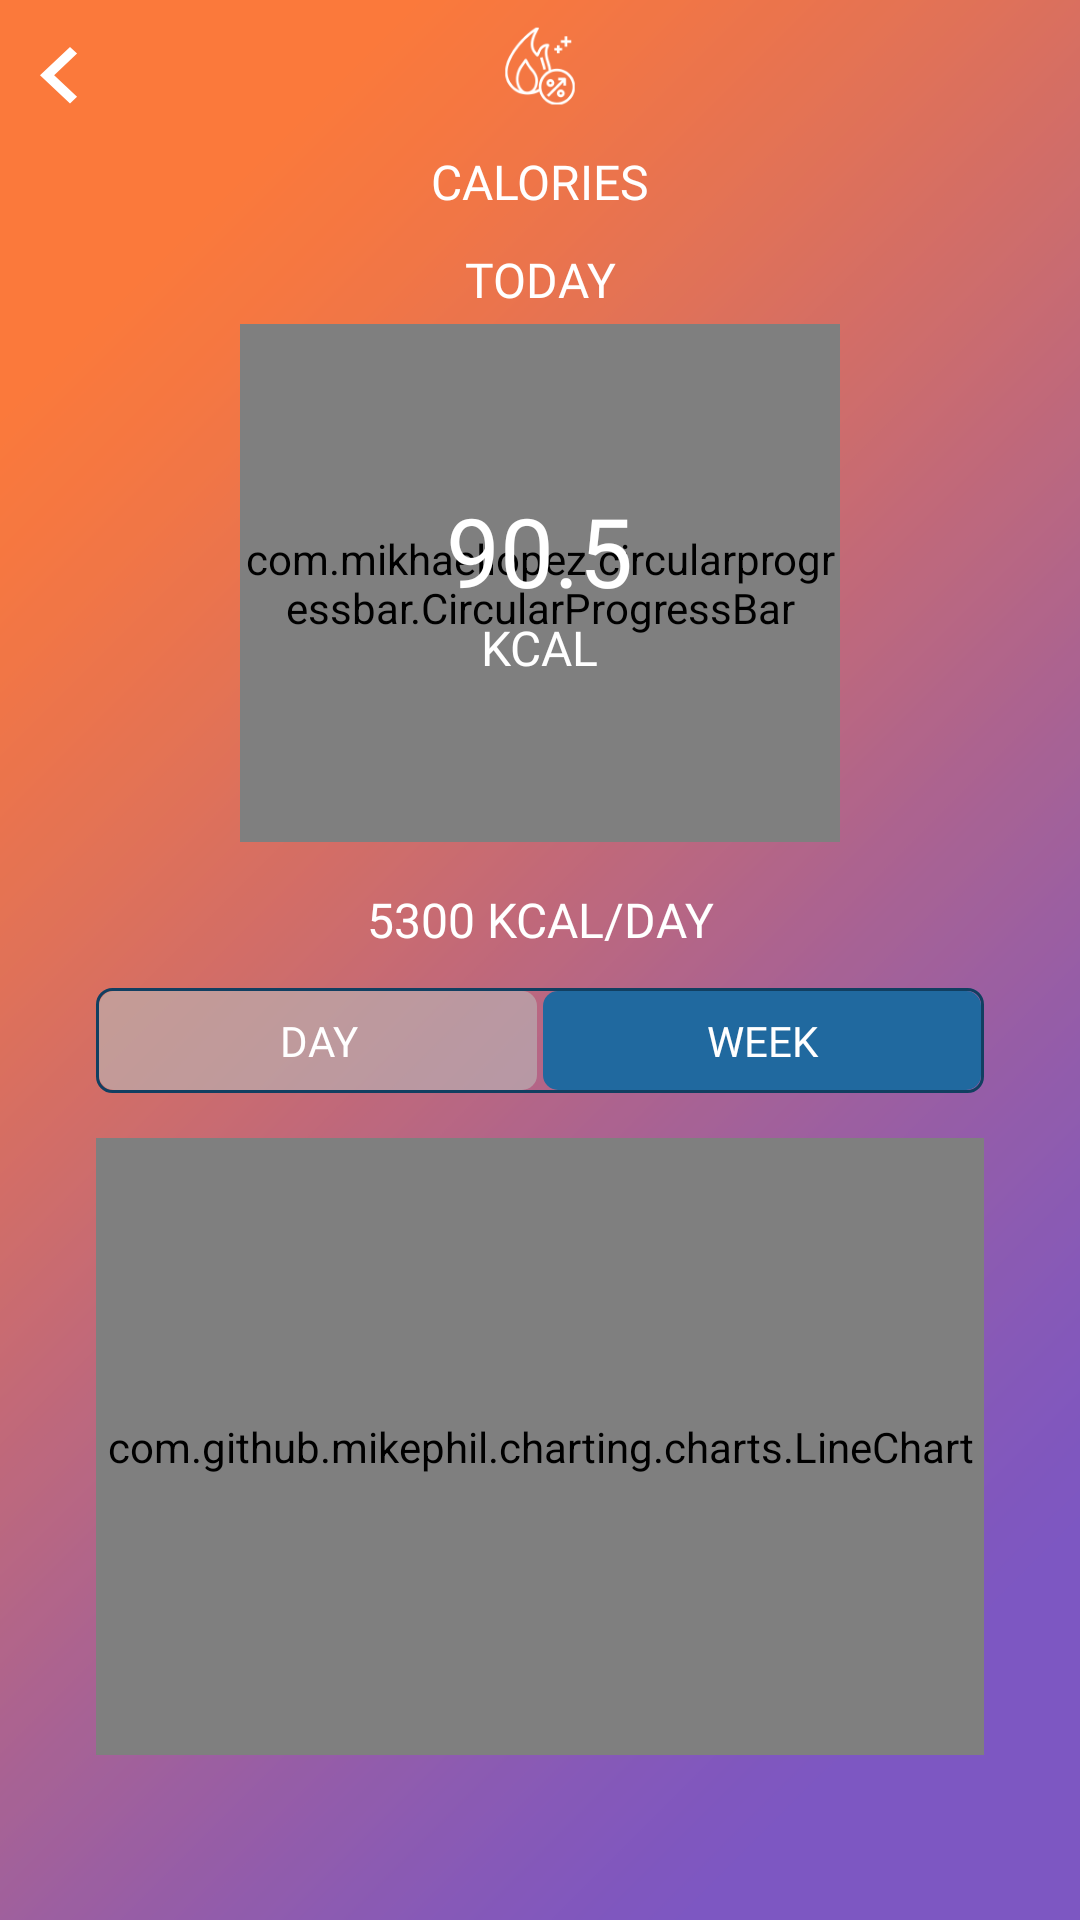

Android layout source for this screen:
<!-- AndroidManifest.xml: application theme AppTheme -->
<!-- res/layout/fragment_calories_trend.xml -->
<?xml version="1.0" encoding="utf-8"?>
<FrameLayout xmlns:android="http://schemas.android.com/apk/res/android"
    xmlns:tools="http://schemas.android.com/tools"
    android:layout_width="match_parent"
    android:layout_height="match_parent"
    xmlns:app="http://schemas.android.com/apk/res-auto"
    tools:context=".fragments.CaloriesTrendFragment">

    <androidx.constraintlayout.widget.ConstraintLayout
        android:layout_width="match_parent"
        android:layout_height="match_parent"
        android:background="@drawable/ic_trends_bg">

        <com.google.android.material.appbar.AppBarLayout
            android:id="@+id/appBarLayout"
            android:layout_width="match_parent"
            android:layout_height="0dp"
            android:background="@color/transparent"
            app:layout_constraintEnd_toEndOf="parent"
            app:layout_constraintHeight_percent="0.07"
            app:layout_constraintHorizontal_bias="0.0"
            app:layout_constraintStart_toStartOf="parent"
            app:elevation="0dp"
            android:outlineSpotShadowColor="@color/transparent"
            app:layout_constraintTop_toTopOf="parent">

            <androidx.appcompat.widget.Toolbar
                android:layout_width="match_parent"
                android:layout_height="match_parent"
                app:contentInsetLeft="0dp"
                app:elevation="0dp"
                app:contentInsetStart="0dp">

                <ImageView
                    android:id="@+id/imageView5"
                    android:layout_width="30dp"
                    android:layout_height="30dp"
                    android:layout_gravity="center"
                    android:src="@drawable/ic_calorie" />

                <Button
                    android:id="@+id/btn_back_calorie"
                    android:layout_width="40dp"
                    android:layout_height="match_parent"
                    android:layout_gravity="left"
                    android:layout_marginTop="7dp"
                    android:background="@drawable/ic_back_btn_72dp"
                    android:gravity="left"
                    style="@style/CustomButtonStyle"
                    android:pointerIcon="text" />

            </androidx.appcompat.widget.Toolbar>
        </com.google.android.material.appbar.AppBarLayout>

        <com.mikhaellopez.circularprogressbar.CircularProgressBar
            android:id="@+id/caloriesProgressBar"
            android:layout_width="200dp"
            android:layout_height="0dp"
            android:layout_marginStart="32dp"
            android:layout_marginTop="108dp"
            android:layout_marginEnd="32dp"
            app:cpb_background_progressbar_color="#b6bbd8"
            app:cpb_background_progressbar_width="5dp"
            app:cpb_progress_direction="to_right"
            app:cpb_progressbar_color="@color/white"
            app:cpb_progressbar_width="5dp"
            app:layout_constraintEnd_toEndOf="parent"
            app:layout_constraintHeight_percent="0.27"
            app:layout_constraintStart_toStartOf="parent"
            app:layout_constraintTop_toTopOf="parent" />

        <LinearLayout
            android:id="@+id/linearLayout"
            android:layout_width="0dp"
            android:layout_height="wrap_content"
            android:orientation="vertical"
            app:layout_constraintBottom_toBottomOf="@+id/caloriesProgressBar"
            app:layout_constraintEnd_toEndOf="@+id/caloriesProgressBar"
            app:layout_constraintStart_toStartOf="@+id/caloriesProgressBar"
            app:layout_constraintTop_toTopOf="@+id/caloriesProgressBar">


            <TextView
                android:id="@+id/current_calories"
                android:layout_width="wrap_content"
                android:layout_height="wrap_content"
                android:layout_gravity="center"
                android:fontFamily="@font/stag_book"
                android:text="90.5"
                android:textColor="@color/white"
                android:textSize="32sp"></TextView>

            <TextView
                android:layout_width="wrap_content"
                android:layout_height="wrap_content"
                android:layout_gravity="center"
                android:fontFamily="@font/stag_book"
                android:text="KCAL"
                android:textAllCaps="true"
                android:textColor="@color/white"
                android:textSize="16sp"></TextView>
        </LinearLayout>

        <TextView
            android:id="@+id/day_label"
            android:layout_width="wrap_content"
            android:layout_height="wrap_content"
            android:layout_marginTop="15dp"
            android:layout_marginBottom="8dp"
            android:fontFamily="@font/stag_medium"
            android:text="Today"
            android:textAllCaps="true"
            android:textColor="@color/white"
            android:textSize="16sp"
            app:layout_constraintBottom_toTopOf="@+id/caloriesProgressBar"
            app:layout_constraintEnd_toEndOf="parent"
            app:layout_constraintStart_toStartOf="parent"
            app:layout_constraintTop_toBottomOf="@+id/screen_label" />

        <TextView
            android:id="@+id/calories_desc"
            android:layout_width="wrap_content"
            android:layout_height="wrap_content"
            android:layout_marginTop="15dp"
            android:fontFamily="@font/stag_book"
            android:gravity="center|center_horizontal"
            android:text="5300 KCal/Day"
            android:textAllCaps="true"
            android:textColor="@color/white"
            android:textSize="16sp"
            app:layout_constraintEnd_toEndOf="parent"
            app:layout_constraintStart_toStartOf="parent"
            app:layout_constraintTop_toBottomOf="@+id/caloriesProgressBar" />


        <RadioGroup
            android:id="@+id/toggle"
            android:layout_width="match_parent"
            android:layout_height="35dp"
            android:layout_marginStart="32dp"
            android:layout_marginTop="12dp"
            android:layout_marginEnd="32dp"
            android:background="@drawable/togglebackground"
            android:checkedButton="@+id/daily"
            android:orientation="horizontal"
            app:layout_constraintEnd_toEndOf="parent"
            app:layout_constraintStart_toStartOf="parent"
            app:layout_constraintTop_toBottomOf="@+id/calories_desc">

            <RadioButton
                android:id="@+id/daily"
                android:layout_width="0dp"
                android:layout_height="match_parent"
                android:layout_weight="1"
                android:background="@drawable/toggle_widget_background"
                android:button="@null"
                android:fontFamily="@font/stag_book"
                android:gravity="center"
                android:text="Day"
                android:textAllCaps="true"
                android:textColor="@color/white" />

            <RadioButton
                android:id="@+id/weekly"
                android:layout_width="0dp"
                android:layout_height="match_parent"
                android:layout_weight="1"
                android:background="@drawable/toggle_widget_background"
                android:button="@null"
                android:fontFamily="@font/stag_book"
                android:gravity="center"
                android:text="Week"
                android:textAllCaps="true"
                android:textColor="@color/white" />
        </RadioGroup>

        <com.github.mikephil.charting.charts.LineChart
            android:id="@+id/daily_calories_chart"
            android:layout_width="0dp"
            android:layout_height="0dp"
            android:layout_marginStart="32dp"
            android:layout_marginTop="15dp"
            android:layout_marginEnd="32dp"
            android:layout_marginBottom="55dp"
            app:layout_constraintBottom_toBottomOf="parent"
            app:layout_constraintEnd_toEndOf="parent"
            app:layout_constraintStart_toStartOf="parent"
            app:layout_constraintTop_toBottomOf="@+id/toggle" />

        <com.github.mikephil.charting.charts.LineChart
            android:id="@+id/weekly_calories_chart"
            android:layout_width="0dp"
            android:layout_height="0dp"
            android:layout_marginStart="32dp"
            android:layout_marginTop="15dp"
            android:layout_marginEnd="32dp"
            android:layout_marginBottom="55dp"
            app:layout_constraintBottom_toBottomOf="parent"
            app:layout_constraintEnd_toEndOf="parent"
            app:layout_constraintStart_toStartOf="parent"
            app:layout_constraintTop_toBottomOf="@+id/toggle" />

        <TextView
            android:id="@+id/screen_label"
            android:layout_width="wrap_content"
            android:layout_height="wrap_content"
            android:layout_marginTop="5dp"
            android:fontFamily="@font/stag_book"
            android:text="Calories"
            android:textAllCaps="true"
            android:textColor="@color/white"
            android:textSize="16sp"
            app:layout_constraintEnd_toEndOf="parent"
            app:layout_constraintStart_toStartOf="parent"
            app:layout_constraintTop_toBottomOf="@+id/appBarLayout" />

    </androidx.constraintlayout.widget.ConstraintLayout>


</FrameLayout>
<!-- resources referenced by this layout -->
<resources>
  <color name="transparent">#00FFFFFF</color>
  <color name="white">#FFFFFF</color>
  <!-- drawable ic_back_btn_72dp (drawable) -->
  <vector android:height="72dp" android:tint="#FFFFFF"
      android:viewportHeight="24.0" android:viewportWidth="24.0"
      android:width="72dp" xmlns:android="http://schemas.android.com/apk/res/android">
      <path android:fillColor="#FF000000" android:pathData="M15.41,16.09l-4.58,-4.59 4.58,-4.59L14,5.5l-6,6 6,6z"/>
  </vector>
  <!-- drawable ic_calorie: png bitmap (drawable, 4283 bytes) -->
  <!-- drawable ic_trends_bg: png bitmap (drawable, 17993 bytes) -->
  <!-- drawable toggle_widget_background (drawable) -->
  <?xml version="1.0" encoding="UTF-8" standalone="no"?>
  <selector xmlns:android="http://schemas.android.com/apk/res/android">
      <item android:drawable="@color/colorAccent" android:state_pressed="true" >
          <stroke
              android:width="2dp"
              android:color="@color/transparent"/>
      </item>
  
          <item android:state_checked="true">
              <shape android:shape="rectangle">
                  <solid android:color="@color/colorAccent"/>
                  <corners android:radius="5dp"/>
                  <stroke
                      android:width="2dp"
                      android:color="@color/transparent" />
              </shape>
          </item>
          <item android:state_checked="false">
              <shape>
                  <solid android:color="@color/colorPrimary"/>
                  <corners android:radius="5dp"/>
                  <stroke
                      android:width="2dp"
                      android:color="@color/transparent" />
              </shape>
          </item>
  </selector>
  <!-- drawable togglebackground (drawable) -->
  <?xml version="1.0" encoding="utf-8"?>
  <layer-list xmlns:android="http://schemas.android.com/apk/res/android">
      <item>
          <shape
              android:shape="rectangle">
              <stroke
                  android:width="3px"
                  android:color="@color/colorPrimaryDark"/>
              <corners android:radius="5dp"/>
          </shape>
      </item>
  </layer-list>
  <style name="CustomButtonStyle" parent="@style/Widget.AppCompat.Button.Borderless" />
  <style name="AppTheme" parent="Theme.AppCompat.DayNight.NoActionBar">
          
          <item name="colorPrimary">@color/colorPrimary</item>
          <item name="colorPrimaryDark">@color/colorPrimaryDark</item>
          <item name="colorAccent">@color/colorAccent</item>
      </style>
  <color name="colorAccent">#99BABABA</color>
  <color name="colorPrimary">#20699F</color>
  <color name="colorPrimaryDark">#113F61</color>
</resources>
